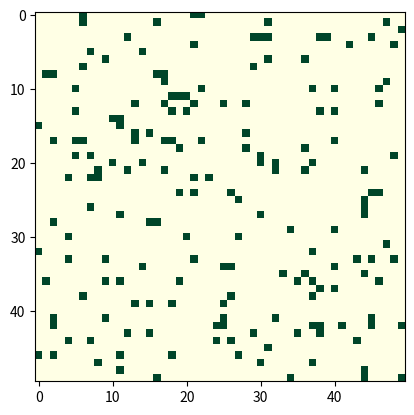

The script that saved this image:
import random
import numpy as np
from matplotlib import pyplot as plt
from matplotlib import animation

class grid:
    def __init__(self, x,y):
        self.width  = x
        self.height = y
        self.alive = np.zeros((x,y))

    def randomPopulate(self, density):
        for i in range(self.width):
            for j in range(self.height):
                self.alive[i,j] = 1 if random.uniform(0.,1.)<density else 0

    def countLiveNeighbours(self, i,j):
        liveNeighbours=0
        for di in range(-1,2):
            for dj in range(-1,2):
                if not (di==0 and dj==0):
                    try:
                        if self.alive[i+di, j+dj]==1:
                            liveNeighbours+=1
                    except IndexError:
                        pass
        return liveNeighbours

    def tick(self):
        updated = self.alive
        for i in range(self.width):
            for j in range(self.height):
                if self.alive[i,j]==1:
                    # if less than two live neighbours, cell dies
                    if self.countLiveNeighbours(i,j) < 2:
                        updated[i,j] = 0
                    # if more than 3 live neighbours, cell dies
                    elif self.countLiveNeighbours(i,j) > 3:
                        updated[i,j] = 0
                else:
                    # if 3 live neighbours, cell comes to live
                    if self.countLiveNeighbours(i,j) == 3:
                        updated[i,j] = 1
        self.alive = updated

if __name__=="__main__":

    field = grid(50,50)
    field.randomPopulate(0.08)

    fig = plt.figure()
    data = field.alive
    im = plt.imshow(data, cmap='YlGn', vmin=0, vmax=1)

    def init():
        im.set_data(np.zeros(( field.width, field.height )))

    def animate(i):
        field.tick()
        data = field.alive
        im.set_data(data)
        return im

    anim = animation.FuncAnimation(fig, animate, init_func=init,
        frames=field.width*field.height, interval=50)
    plt.show()
